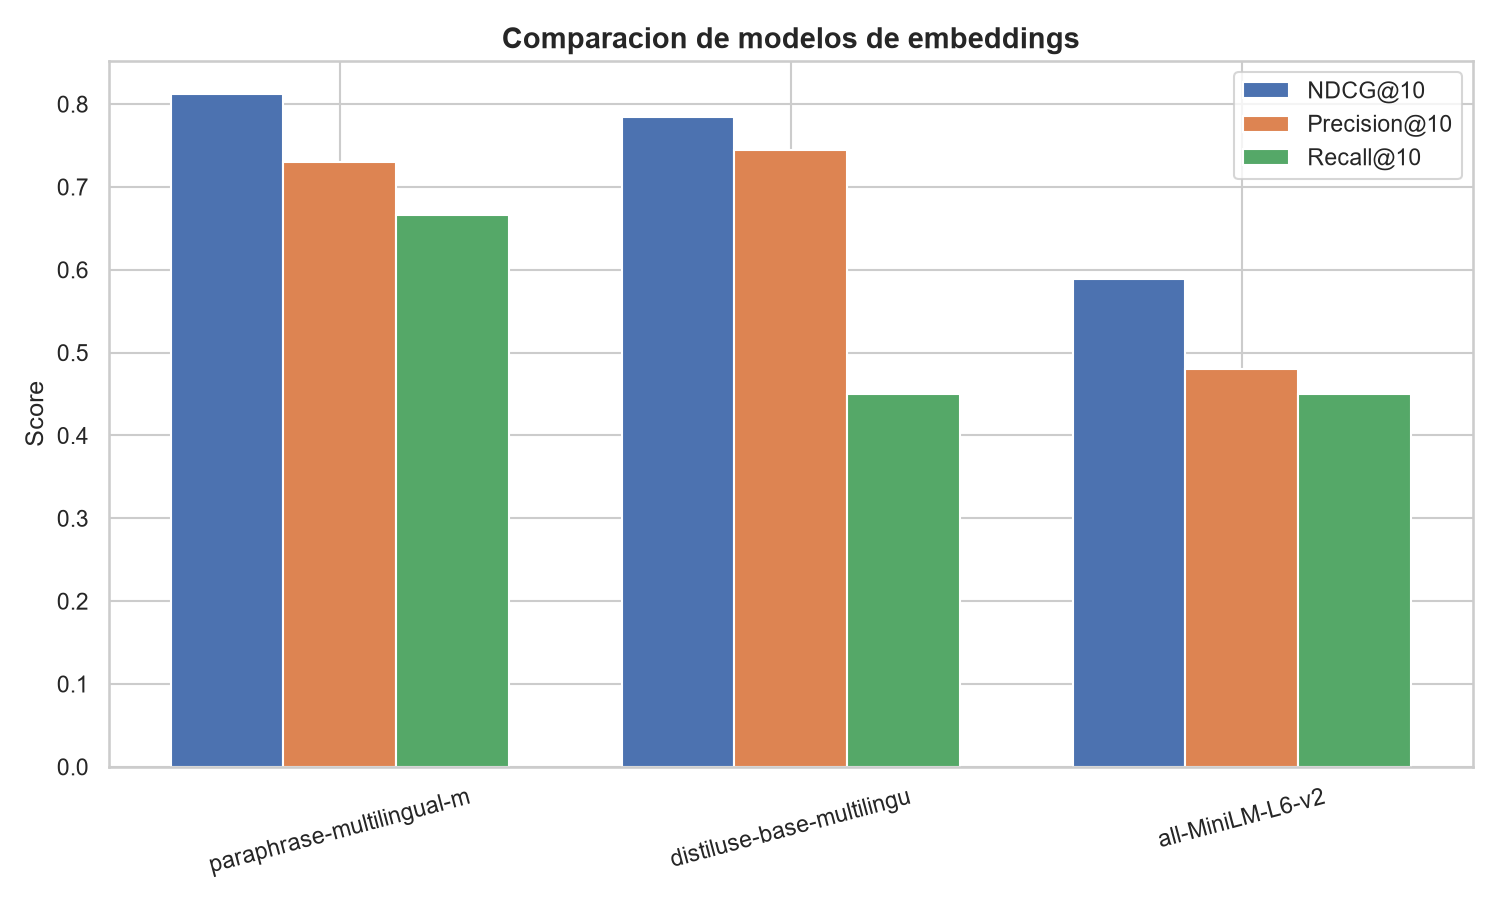

The data file committed next to this chart (first rows):
modelo, dim, tiempo_carga_s, tiempo_embed_s, ndcg_medio, precision_media, recall_medio, latencia_query_ms
paraphrase-multilingual-mpnet-base-v2, 768, 4.1, 11.71, 0.8118, 0.73, 0.6667, 43.27
distiluse-base-multilingual-cased-v1, 512, 1.34, 5.99, 0.7849, 0.745, 0.45, 22.32
all-MiniLM-L6-v2, 384, 0.28, 2.18, 0.5888, 0.48, 0.45, 11.11
